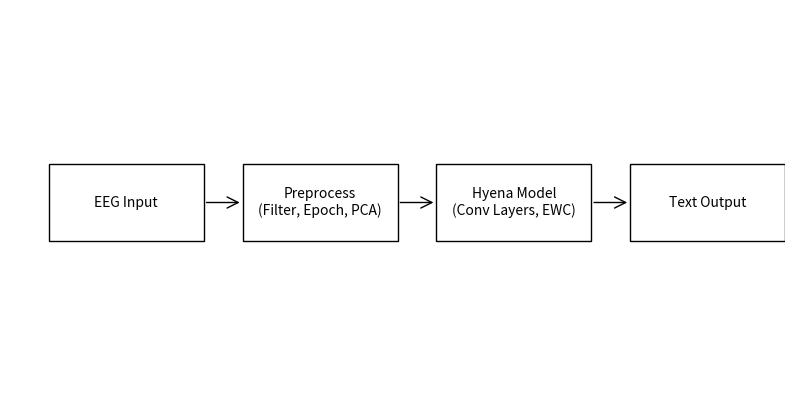

Source code (Python):
import matplotlib.pyplot as plt
from matplotlib.patches import FancyArrowPatch, Rectangle

fig, ax = plt.subplots(figsize=(10, 5))
ax.set_xlim(0, 10)
ax.set_ylim(0, 5)
ax.axis('off')

# Boxes
ax.add_patch(Rectangle((0.5, 2), 2, 1, fill=None, edgecolor='black'))
ax.text(1.5, 2.5, 'EEG Input', ha='center', va='center')
ax.add_patch(Rectangle((3, 2), 2, 1, fill=None, edgecolor='black'))
ax.text(4, 2.5, 'Preprocess\n(Filter, Epoch, PCA)', ha='center', va='center')
ax.add_patch(Rectangle((5.5, 2), 2, 1, fill=None, edgecolor='black'))
ax.text(6.5, 2.5, 'Hyena Model\n(Conv Layers, EWC)', ha='center', va='center')
ax.add_patch(Rectangle((8, 2), 2, 1, fill=None, edgecolor='black'))
ax.text(9, 2.5, 'Text Output', ha='center', va='center')

# Arrows
ax.add_patch(FancyArrowPatch((2.5, 2.5), (3, 2.5), arrowstyle='->', mutation_scale=20))
ax.add_patch(FancyArrowPatch((5, 2.5), (5.5, 2.5), arrowstyle='->', mutation_scale=20))
ax.add_patch(FancyArrowPatch((7.5, 2.5), (8, 2.5), arrowstyle='->', mutation_scale=20))

plt.savefig('arch.png', bbox_inches='tight')
